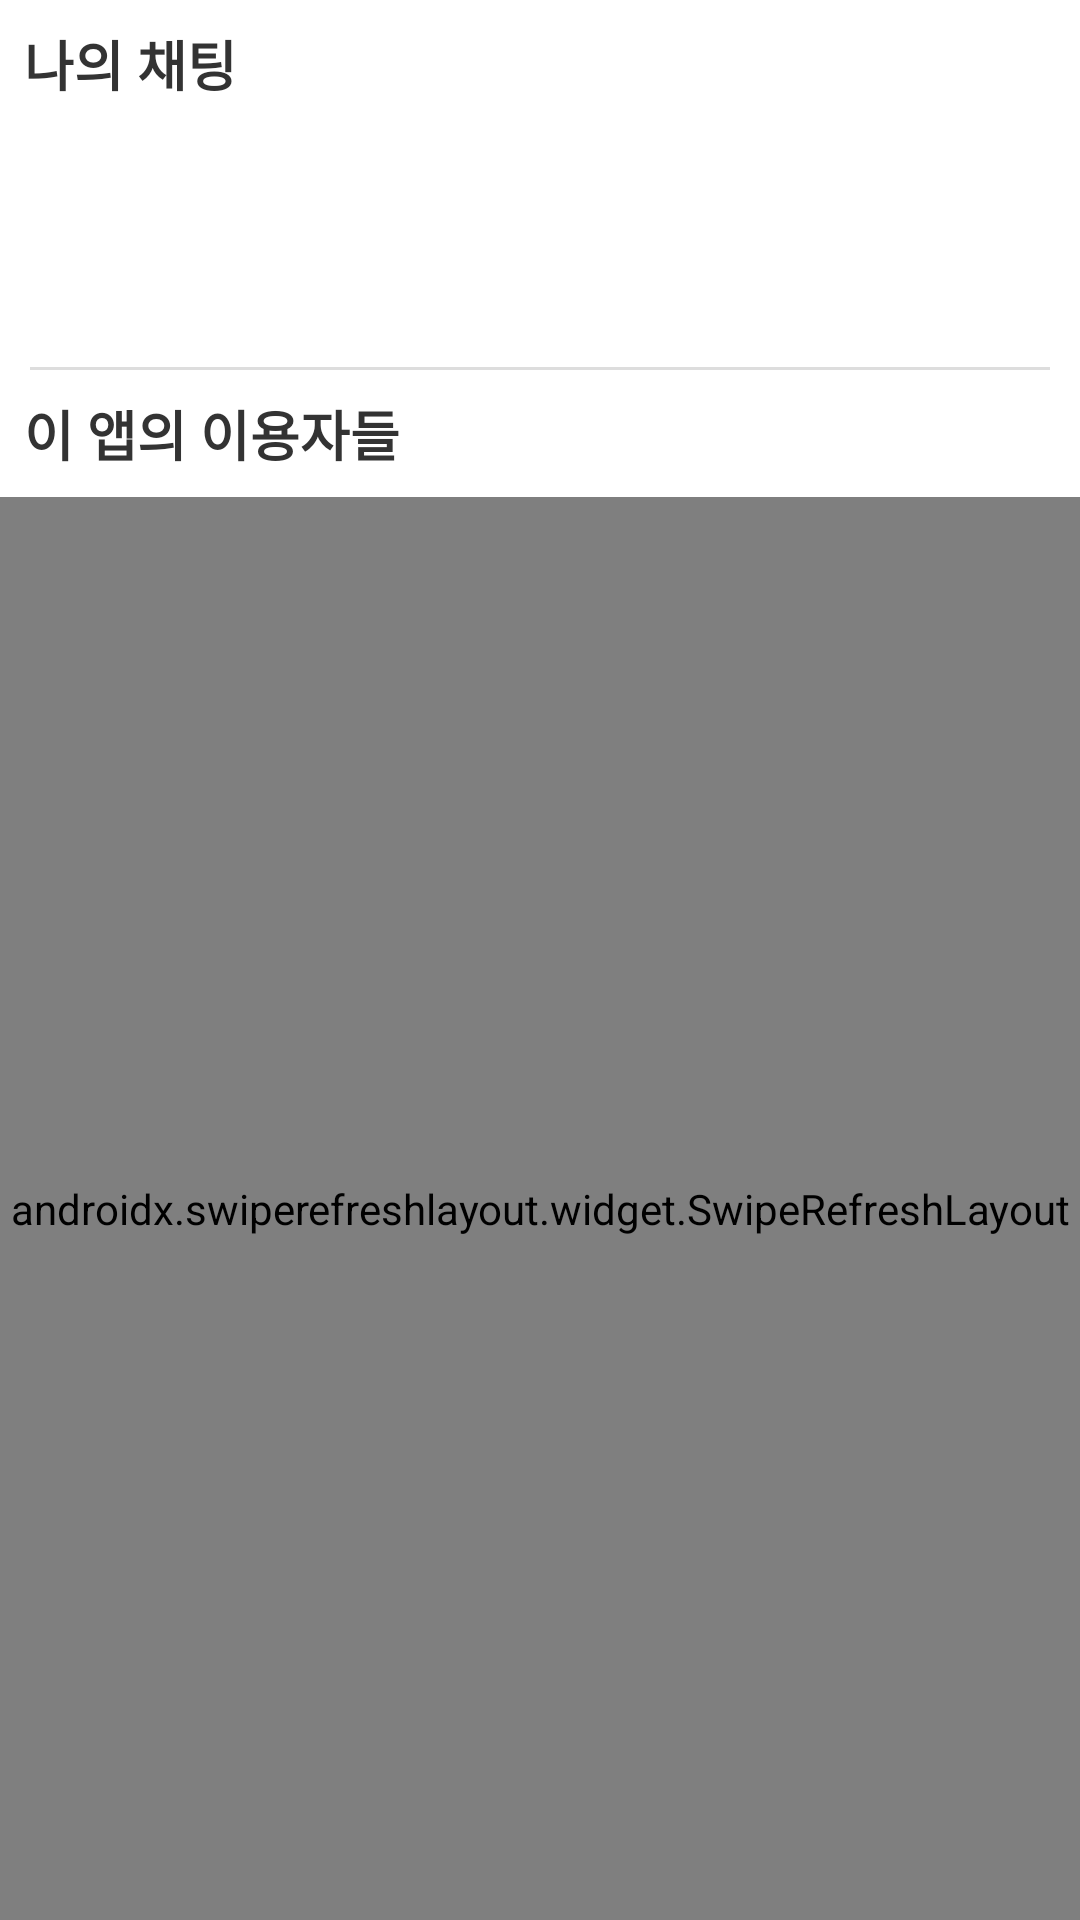

Reconstruct the res/layout file that produces this screen, plus the resources it refers to.
<!-- AndroidManifest.xml: application theme Theme.ChattingLook -->
<!-- res/layout/activity_profile.xml -->
<?xml version="1.0" encoding="utf-8"?>
<RelativeLayout xmlns:android="http://schemas.android.com/apk/res/android"
    xmlns:app="http://schemas.android.com/apk/res-auto"
    xmlns:tools="http://schemas.android.com/tools"
    android:layout_width="match_parent"
    android:layout_height="match_parent"
    tools:context=".ProfileActivity">


    <TextView
        android:id="@+id/tv"
        android:layout_width="match_parent"
        android:layout_height="wrap_content"
        android:layout_margin="8dp"
        android:text="나의 채팅"
        android:textColor="#FF333333"
        android:textSize="18sp"
        android:textStyle="bold" />

    <androidx.recyclerview.widget.RecyclerView
        android:id="@+id/recyclermy"
        android:layout_width="match_parent"
        android:layout_height="70dp"
        android:layout_below="@id/tv"
        android:orientation="vertical"
        app:layoutManager="androidx.recyclerview.widget.LinearLayoutManager" />

    <TextView
        android:id="@+id/tv2"
        android:layout_width="match_parent"
        android:layout_height="1dp"
        android:layout_below="@id/recyclermy"
        android:layout_marginTop="10dp"
        android:layout_marginRight="10dp"
        android:layout_marginLeft="10dp"
        android:background="#FFDDDDDD" />


    <TextView
        android:id="@+id/other"
        android:layout_width="match_parent"
        android:layout_height="wrap_content"
        android:layout_below="@id/tv2"
        android:layout_margin="8dp"
        android:layout_marginTop="20dp"
        android:text="이 앱의 이용자들"
        android:textColor="#FF333333"
        android:textSize="18sp"
        android:textStyle="bold" />

    <androidx.swiperefreshlayout.widget.SwipeRefreshLayout
        android:id="@+id/layout_refresh"
        android:layout_width="match_parent"
        android:layout_height="match_parent"
        android:layout_below="@id/other">


        <androidx.recyclerview.widget.RecyclerView
            android:id="@+id/recycler"
            android:layout_width="match_parent"
            android:layout_height="match_parent"
            android:orientation="vertical"
            app:layoutManager="androidx.recyclerview.widget.LinearLayoutManager" />

    </androidx.swiperefreshlayout.widget.SwipeRefreshLayout>


</RelativeLayout>
<!-- resources referenced by this layout -->
<resources>
  <style name="Theme.ChattingLook" parent="Theme.MaterialComponents.DayNight.NoActionBar">
          
          <item name="colorPrimary">#FFD39076</item>
          <item name="colorPrimaryVariant">#FFC6855D</item>
          <item name="colorOnPrimary">@color/white</item>
          
          <item name="colorSecondary">@color/teal_200</item>
          <item name="colorSecondaryVariant">@color/teal_700</item>
          <item name="colorOnSecondary">@color/black</item>
          
          <item name="android:statusBarColor" tools:targetApi="l">?attr/colorPrimaryVariant</item>
          
      </style>
  <!-- not gathered from this repository: default colours our renderer supplied (Android Studio template values) -->
  <color name="teal_200">#FF03DAC5</color>
  <color name="teal_700">#FF018786</color>
  <color name="black">#FF000000</color>
  <color name="white">#FFFFFFFF</color>
</resources>
